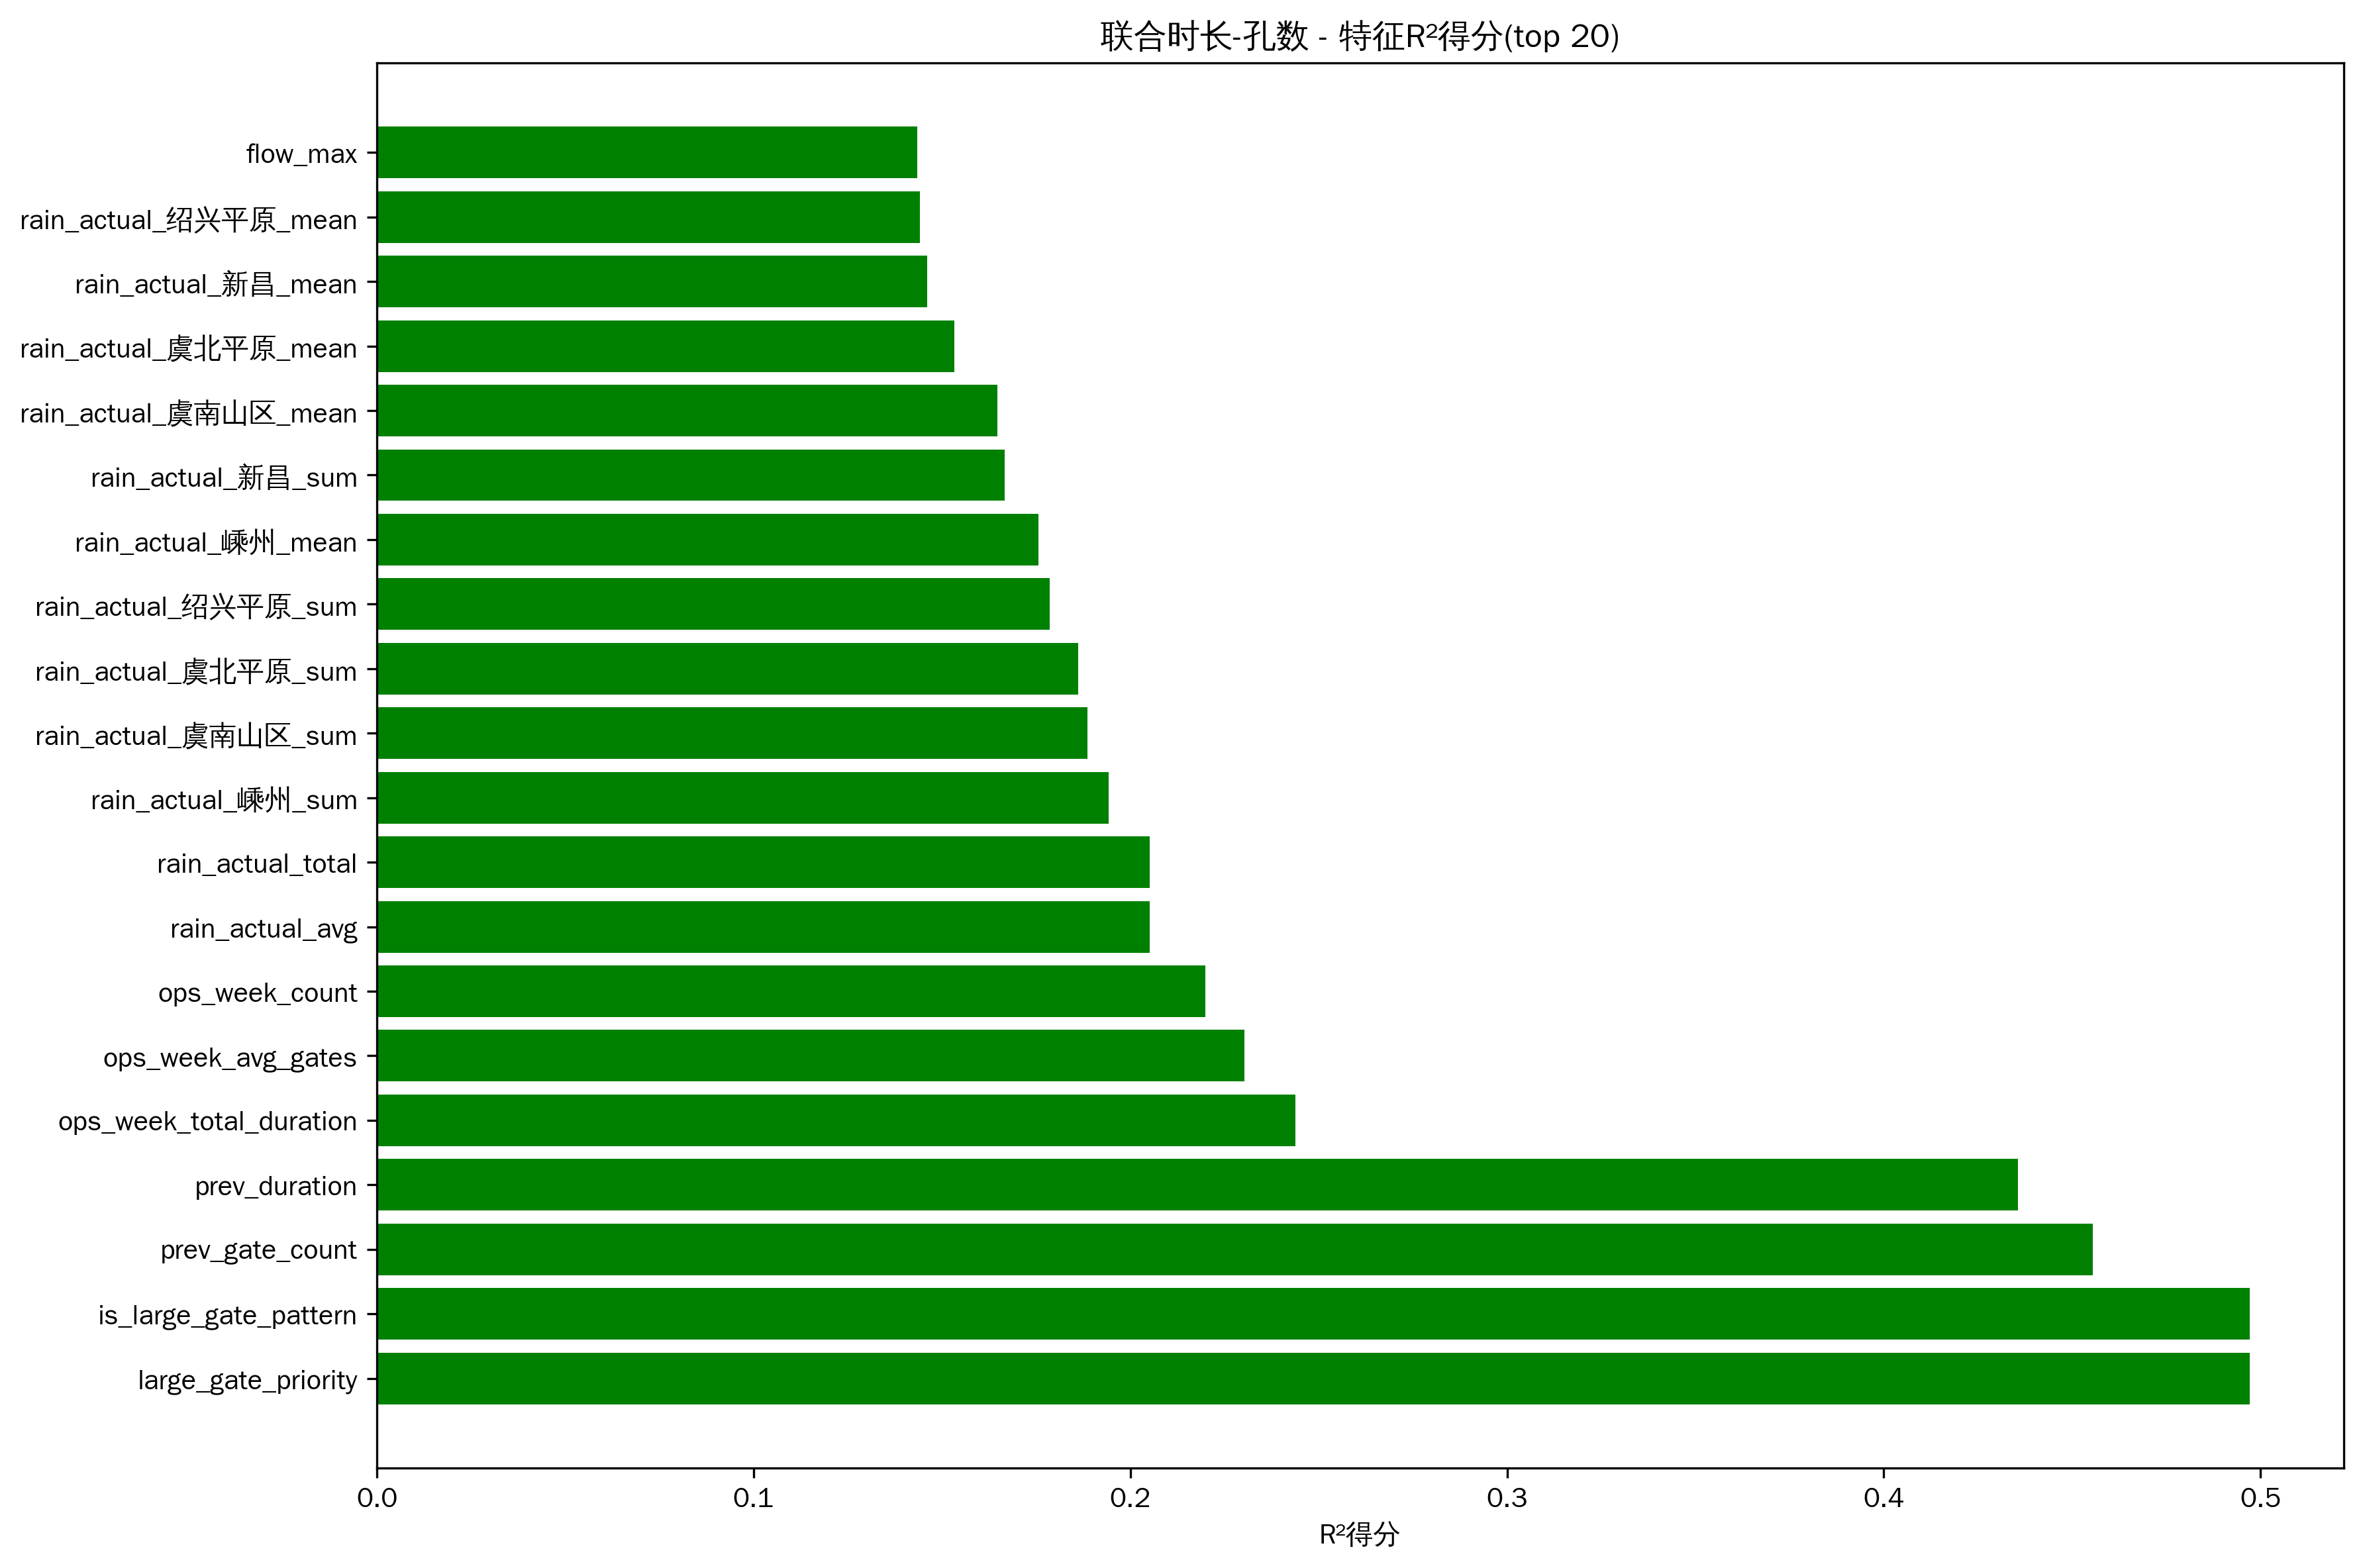

Data behind this chart, as committed beside it:
feature, r2_score
large_gate_priority, 0.4972
is_large_gate_pattern, 0.4972
prev_gate_count, 0.4555
prev_duration, 0.4356
ops_week_total_duration, 0.2438
ops_week_avg_gates, 0.2303
ops_week_count, 0.22
rain_actual_avg, 0.2052
rain_actual_total, 0.2052
rain_actual_嵊州_sum, 0.1942
rain_actual_虞南山区_sum, 0.1886
rain_actual_虞北平原_sum, 0.1861
rain_actual_绍兴平原_sum, 0.1785
rain_actual_嵊州_mean, 0.1756
rain_actual_新昌_sum, 0.1666
rain_actual_虞南山区_mean, 0.1647
rain_actual_虞北平原_mean, 0.1533
rain_actual_新昌_mean, 0.1461
rain_actual_绍兴平原_mean, 0.1441
flow_max, 0.1434
flow_mean, 0.1422
flow_var, 0.1274
tide_24h_fall_rate, 0.1227
water_status_min, 0.1102
flow_range, 0.1074
flow_min, 0.1044
tide_24h_cycle_count, 0.09449
hour_cos, 0.09144
tide_24h_rise_rate, 0.0881
future_tide_r_squared, 0.06924
tide_12h_cycle_count, 0.06481
tide_type, 0.04945
tide_12h_rise_rate, 0.04786
rain_actual_虞南山区_max, 0.04498
tide_12h_min, 0.04172
rain_actual_新昌_max, 0.03911
rain_actual_嵊州_max, 0.03623
rain_actual_虞北平原_max, 0.03313
tide_24h_min, 0.03264
future_tide_slope, 0.03157
future_tide_range, 0.02953
flow_skew, 0.0276
tide_24h_r_squared, 0.0267
tide_12h_phase, 0.02661
water_rain_ratio, 0.02615
prev_op_hour, 0.02564
rain_actual_绍兴平原_max, 0.02479
water_status_mean, 0.02468
future_tide_phase, 0.0245
water_status_max, 0.02389
tide_24h_phase, 0.02349
future_tide_max, 0.02342
water_status_missing, 0.02306
water_missing, 0.02248
flow_missing, 0.02235
future_tide_tide_type, 0.02123
date, 0.01991
future_tide_mean, 0.01907
water_status_range, 0.01905
flow_rain_ratio, 0.01313
... 48 more rows
